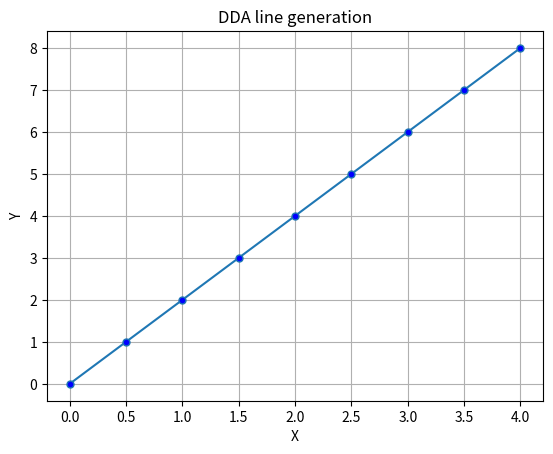

Write the Python code that produced this figure.

#_____________________step-1: Start___________________________________

# Python program for DDA line generation
from matplotlib import pyplot as plt 

def DDA():

    # _____________________step-2: input__________________________________

    (x0 , y0) = (0,0) 
    (xn , yn) = (4, 8)

    #______________________step-3: find absolute differences of dx and dy and Both slope__________________

    dx = abs(x0 - xn) 
    dy = abs(y0 - yn) 
    m = dy/dx

    #______________________step-4: check slope condition m>1:true or false and repeat a till xi <= xn and yi <= yn in a table show_____________

    steps = max(dx, dy) + 1
    # start with 1st point 
    x = float(x0) 
    y = float(y0)

    # DDA Function for line generation 
    x_coordinates = [] 
    y_coordinates = [] 

    # calculate the increment in x and y 
    xinc = x0
    yinc = y0
    if m < 1:
        print('xi', ' ', 'Yi', '  ', 'Xi+1', '', 'Yi+1', '     ', '(x,y)')
        for i in range(steps): 
            # append the x,y coordinates in respective list 
            x_coordinates.append(x) 
            y_coordinates.append(y) 
            print(x, "  ", y, end=" ")
            # increment the values 
            x += xinc + 1
            y += yinc + m
            print("  ",x, " ", y, "   ", "(",x, ",", y,")")
        
    else:
        print('xi', ' ', 'Yi', '  ', 'Xi+1', '', 'Yi+1', '     ', '(x,y)')
        for i in range(steps): 
            # append the x,y coordinates in respective list 
            x_coordinates.append(x) 
            y_coordinates.append(y) 
            print(x, "", y, end=" ")
            # increment the values 
            x += xinc + (1/m) 
            y += yinc + 1
            print("  ",x, " ", y, "   ", "(",x, ",", y,")")

    #___________________________step-5: drow graph________________________________________

    # plot the line with coordinates list 
    plt.plot(x_coordinates, y_coordinates, marker="o", markersize=5, markerfacecolor="b") 
    plt.xlabel("X")
    plt.ylabel("Y")
    plt.title("DDA line generation")
    plt.grid(True)
    plt.show() 

DDA()